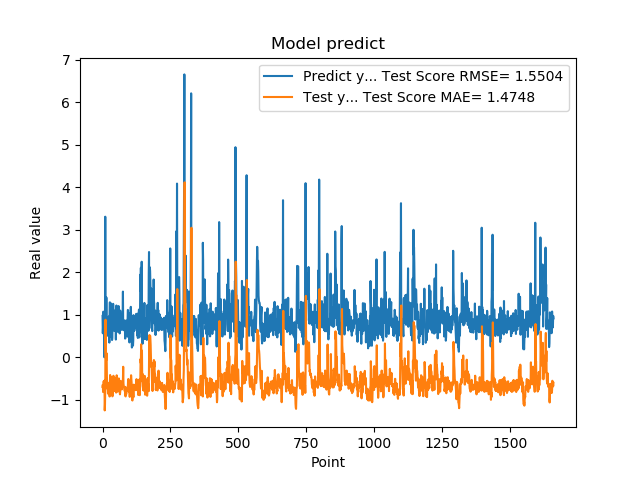

The data file committed next to this chart (first rows):
9.743152856830000763e-01, -6.943614432108673462e-01
5.654720067979999154e-01, -6.429220708827502184e-01
7.307389974590000614e-01, -8.158424606852332506e-01
1.074290990829999792e+00, -7.524396048272458115e-01
9.521890282630000035e-01, -5.634036643850599546e-01
9.879170060160000766e-01, -5.988704390465362515e-01
1.011654973029999960e+00, -5.728307488819767146e-01
0.000000000000000000e+00, -5.476159387754112595e-01
7.643579840659999736e-01, -1.246952190162088581e+00
7.788103222849999119e-01, -1.108065087239103796e+00
3.306220054629999794e+00, -7.073303208394480235e-01
1.055441975589999970e+00, 8.843429022487840907e-01
7.543110251430000801e-01, 1.466104776427738232e-01
7.915459871289999283e-01, 2.121793455804683870e-02
1.409499049189999909e+00, -6.279831870232384372e-02
8.875439763070001042e-01, 9.609833468993876637e-02
6.401469707490000660e-01, -4.447824564970491168e-01
5.082880258560000808e-01, -6.092483186601155287e-01
8.640019893649999450e-01, -7.385907392052643017e-01
5.725920200349999822e-01, -6.515796211130057136e-01
8.469420075419999971e-01, -8.525765095340051003e-01
9.181020259860001032e-01, -7.352631392802266852e-01
7.976629734039999420e-01, -6.620972632046105977e-01
9.608020186419998776e-01, -6.972990131786377388e-01
9.555831551549999192e-01, -6.092137500878994638e-01
3.470349907879999862e-01, -5.945876593511670860e-01
9.546210169789999256e-01, -9.206250925946515284e-01
1.293938040730000072e+00, -6.521928507443552903e-01
5.251880288119999962e-01, -4.142838542282126224e-01
4.773890078070000542e-01, -7.725032063216457079e-01
1.275226235389999907e+00, -8.483784158518306029e-01
8.723750114439999814e-01, -4.615014035928609037e-01
8.355640172959999390e-01, -6.332116524956654668e-01
7.321749925609999377e-01, -6.560525678084817569e-01
7.640249729160000225e-01, -7.274387411650591329e-01
4.072830080990000323e-01, -7.383319555886395102e-01
4.752210080619999610e-01, -9.170246473928223008e-01
8.781340122220000488e-01, -9.100009651754881190e-01
7.414129972460000717e-01, -7.208918842479447031e-01
1.258002042770000051e+00, -7.571135674326160414e-01
1.069700956339999953e+00, -4.329681642074162951e-01
7.274609804150000691e-01, -5.037579050323316432e-01
7.892770171170000459e-01, -6.993483135272996476e-01
6.237750053410000550e-01, -7.096346721173638628e-01
6.914690136910000007e-01, -7.936044294880193473e-01
8.557710051540000640e-01, -7.780775107790108835e-01
7.093830108640000187e-01, -6.808268203539568075e-01
1.014547944070000041e+00, -7.205790908424407615e-01
1.115731000900000103e+00, -5.809636411029791558e-01
4.182830154900000208e-01, -4.882661854900595122e-01
1.002280950550000105e+00, -8.286755839375862243e-01
1.218860983849999968e+00, -5.669335183625853203e-01
1.143296003339999922e+00, -4.217535563231606388e-01
6.528189778330000248e-01, -4.750175394487061165e-01
6.746559739110000731e-01, -7.154881951534933782e-01
6.009536385540000802e-01, -7.284696247400087588e-01
6.694570183749999348e-01, -8.050465668986371837e-01
6.538079977039999990e-01, -8.005942009915607560e-01
7.814120054240000224e-01, -7.641428082539485356e-01
1.206303954120000022e+00, -7.127150098759008623e-01
8.469259738919999725e-01, -4.954263983722816400e-01
... 1,599 more rows
